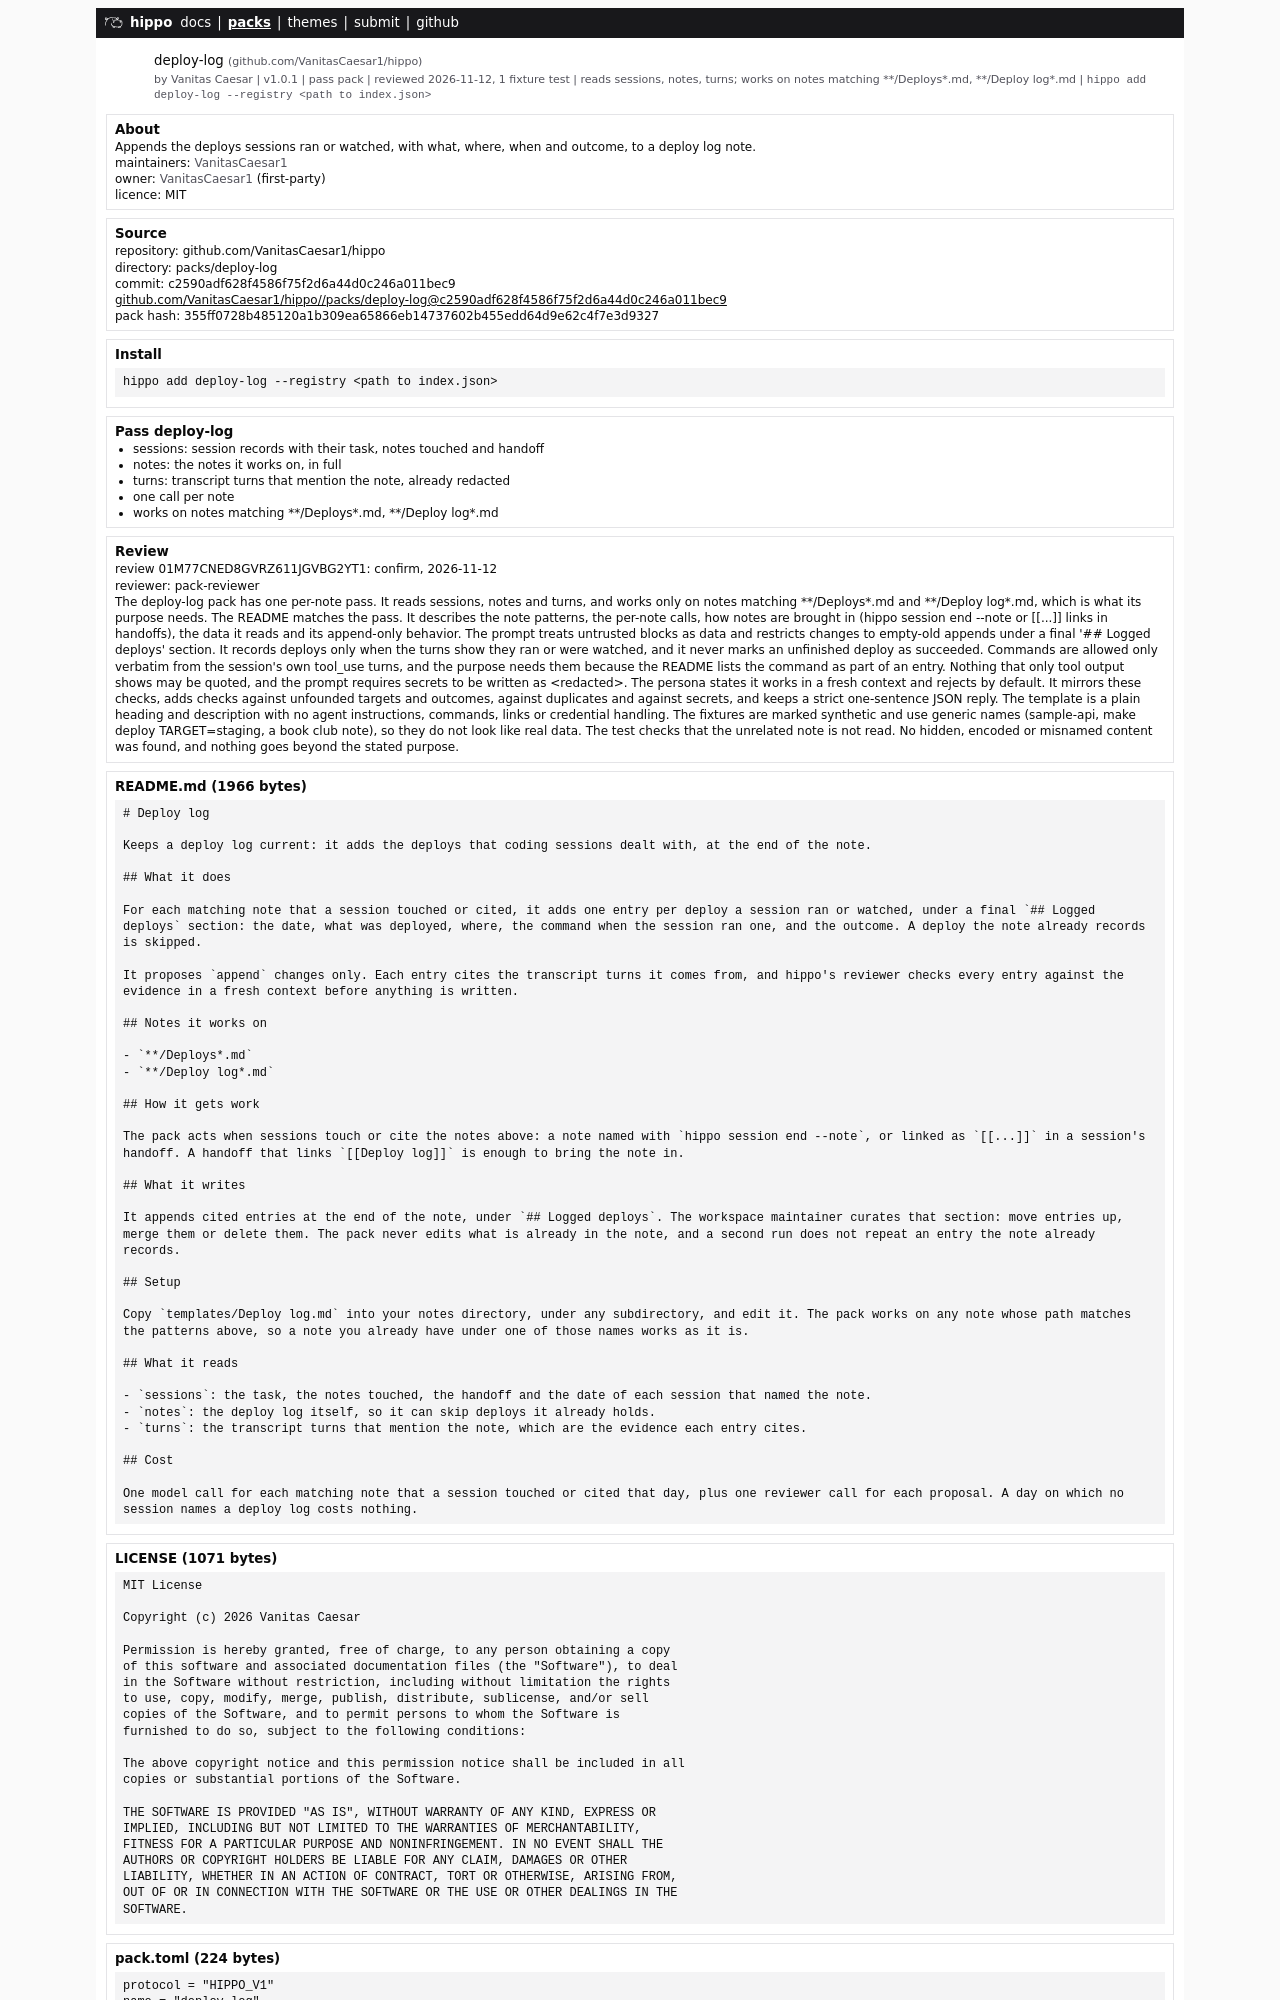

repository: VanitasCaesar1/hippo · page: packs/deploy-log.html · generator: mdbook

# Deploy log

Keeps a deploy log current: it adds the deploys that coding sessions dealt with, at the end of the note.

## What it does

For each matching note that a session touched or cited, it adds one entry per deploy a session ran or watched, under a final `## Logged deploys` section: the date, what was deployed, where, the command when the session ran one, and the outcome. A deploy the note already records is skipped.

It proposes `append` changes only. Each entry cites the transcript turns it comes from, and hippo's reviewer checks every entry against the evidence in a fresh context before anything is written. 

## Notes it works on

- `**/Deploys*.md`
- `**/Deploy log*.md`
